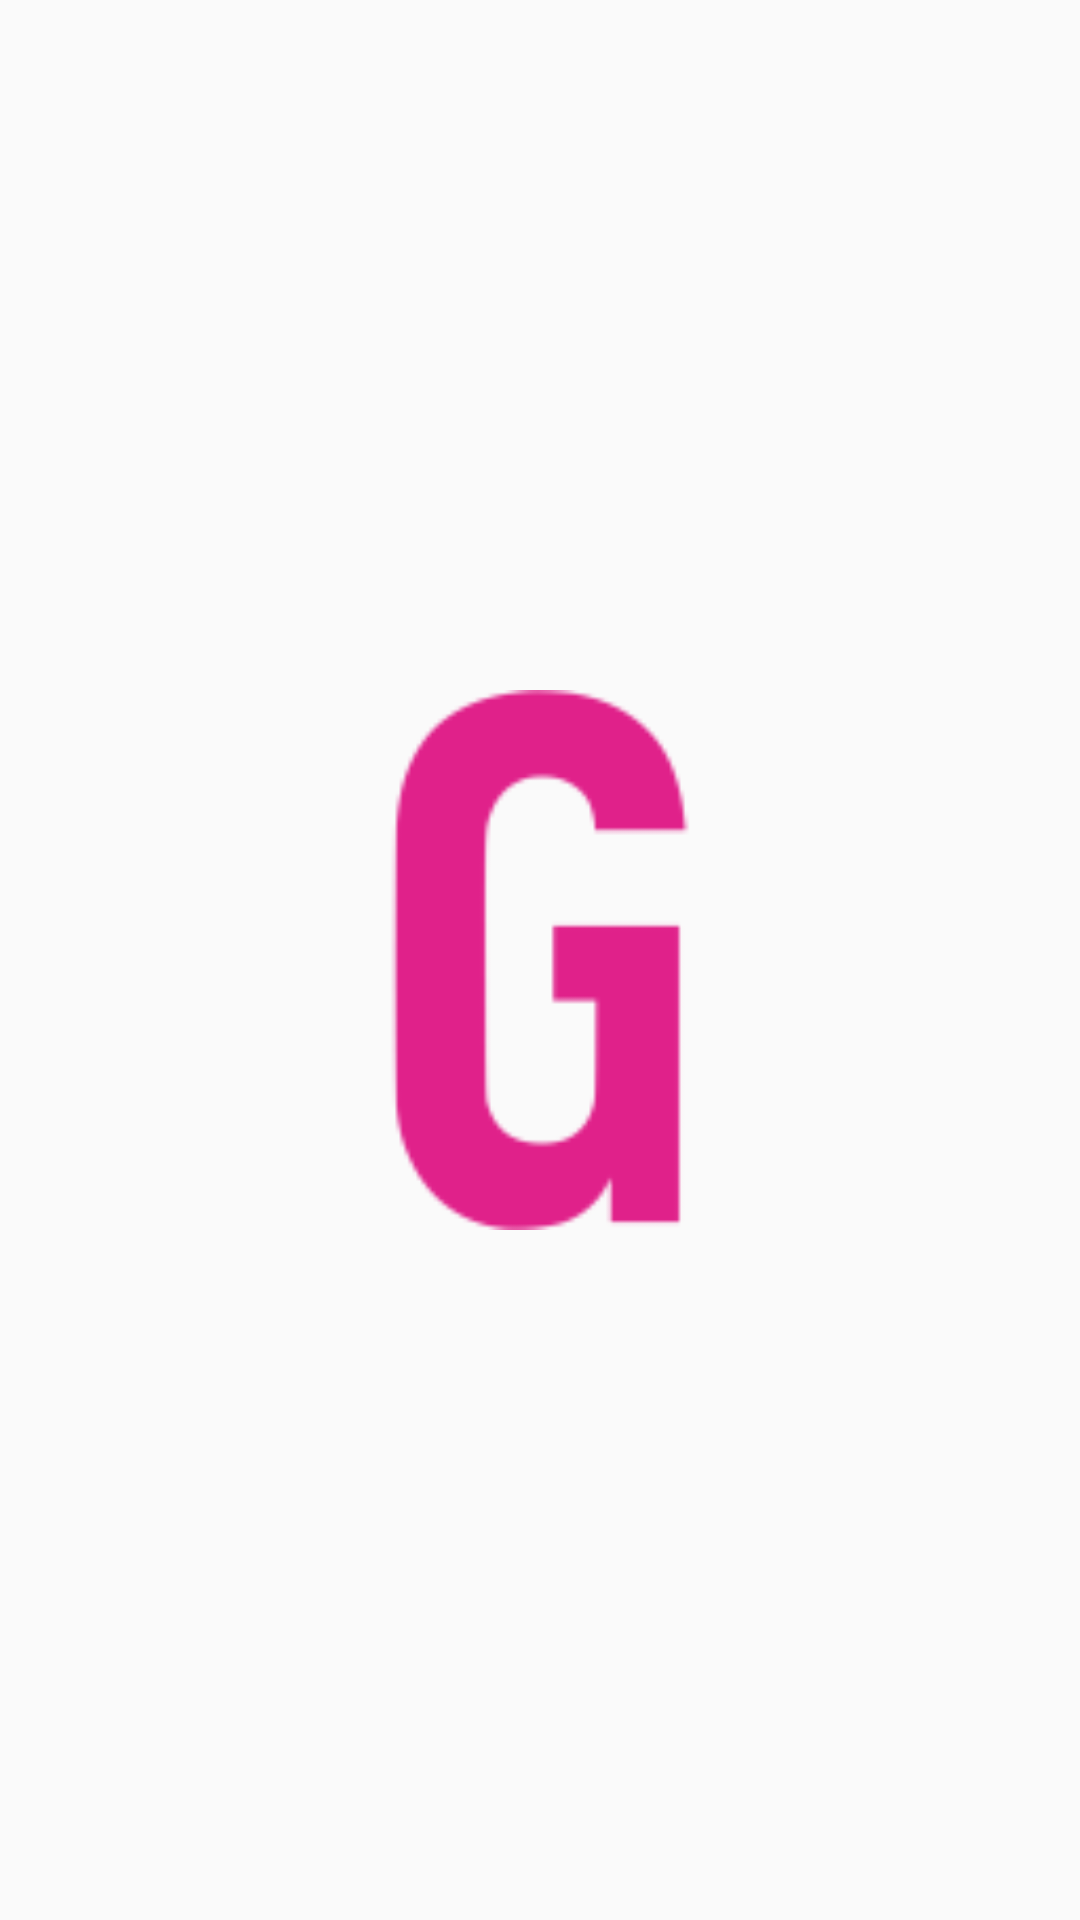

Here is an Android app screen rendered from its layout file. Give the layout XML and the strings, colors and styles it references.
<!-- AndroidManifest.xml: application theme AppTheme -->
<!-- res/layout/activity_splash.xml -->
<?xml version="1.0" encoding="utf-8"?>
<LinearLayout xmlns:android="http://schemas.android.com/apk/res/android"
    android:layout_width="match_parent"
    android:layout_height="match_parent"
    android:layout_gravity="center"
    android:gravity="center"
    android:orientation="vertical">


    <ImageView
        android:layout_width="180dp"
        android:layout_height="180dp"
        android:layout_gravity="center"
        android:src="@mipmap/logo_g" />

</LinearLayout>
<!-- resources referenced by this layout -->
<resources>
  <!-- mipmap logo_g: png bitmap (mipmap-hdpi, 2118 bytes) -->
  <style name="AppTheme" parent="Theme.AppCompat.Light.NoActionBar">
          
          <item name="colorPrimary">@color/colorPrimary</item>
          <item name="colorPrimaryDark">@color/colorPrimaryDark</item>
          <item name="colorAccent">@color/colorAccent</item>
      </style>
  <color name="colorPrimary">#3F51B5</color>
  <color name="colorPrimaryDark">#303F9F</color>
  <color name="colorAccent">#d9396f</color>
</resources>
